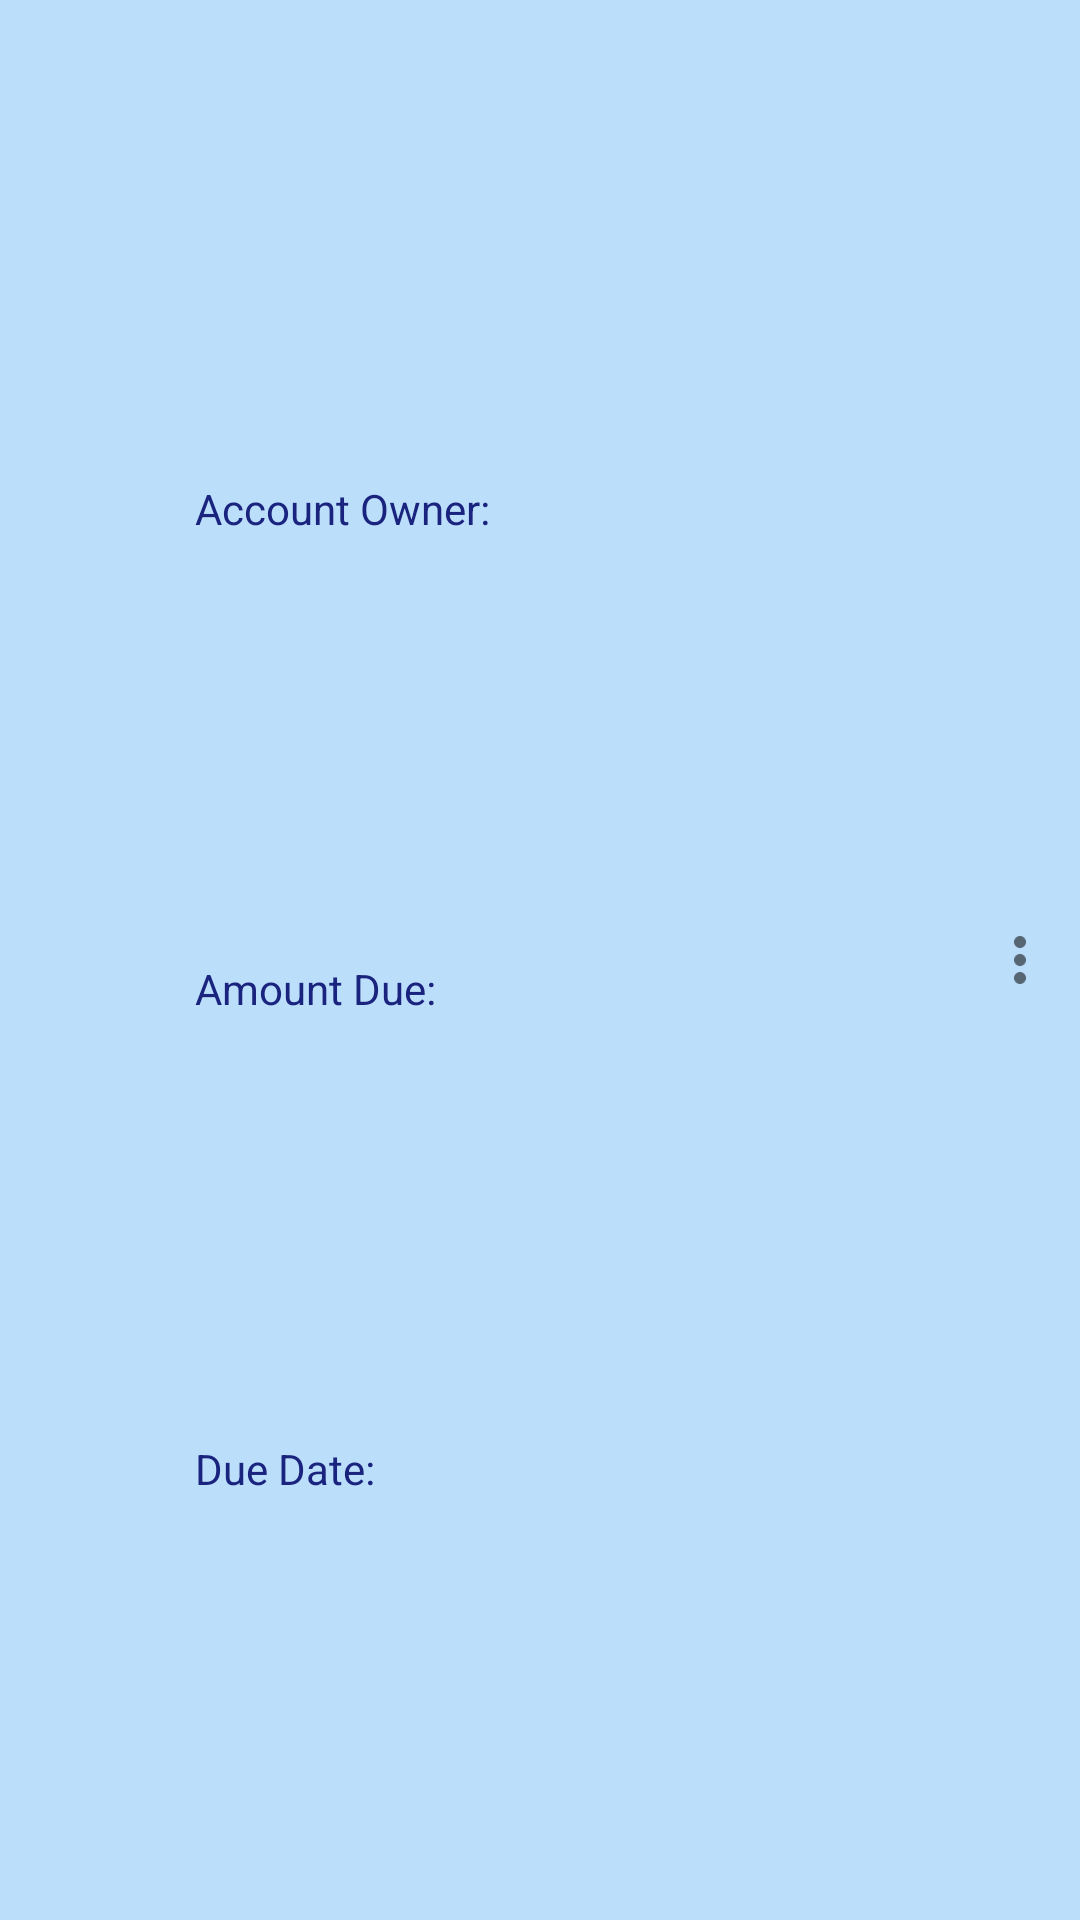

Android layout source for this screen:
<!-- AndroidManifest.xml: application theme AppTheme -->
<!-- res/layout/bill_item.xml -->
<?xml version="1.0" encoding="utf-8"?>
<RelativeLayout xmlns:android="http://schemas.android.com/apk/res/android"
    xmlns:app="http://schemas.android.com/apk/res-auto"
    xmlns:tools="http://schemas.android.com/tools"
    android:orientation="horizontal"
    android:id="@+id/bill_item"
    android:minHeight="@dimen/list_item_height"
    android:layout_width="match_parent"
    android:background="#BBDEFB"
    android:layout_height="match_parent">

    <ImageView
        android:id="@+id/agencyLogo"
        android:layout_width="@dimen/list_item_height"
        android:layout_height="@dimen/list_item_height"
        android:src="@mipmap/ic_launcher"/>



    <LinearLayout
        android:id="@+id/text_container"
        android:layout_width="match_parent"
        android:layout_height="@dimen/list_item_height"
        android:layout_alignParentBottom="true"
        android:layout_alignParentRight="true"
        android:layout_alignParentTop="true"
        android:orientation="vertical"
        android:paddingLeft="@dimen/list_item_height">

        <TextView
            android:layout_width="match_parent"
            android:layout_height="0dp"
            android:layout_weight="1"
            android:gravity="top"
            android:id="@+id/agencyName"
            android:textAppearance="?android:textAppearanceSmall"
            android:textColor="@color/agencyNameColor"
            android:textStyle="bold"
            tools:text="PLDT"/>

        <LinearLayout
            android:layout_width="match_parent"
            android:layout_height="0dp"
            android:layout_weight="1">

            <TextView
                android:layout_width="0dp"
                android:layout_height="match_parent"
                android:layout_weight="1"
                android:gravity="top"
                android:textAppearance="?android:textAppearanceSmall"
                android:textColor="@color/bil_item_text_color"
                android:text="Account Owner:"
                tools:text="Account Owner:" />

            <TextView
                android:layout_width="0dp"
                android:layout_height="match_parent"
                android:layout_weight="2"
                android:gravity="top"
                android:textAppearance="?android:textAppearanceSmall"
                android:textColor="@color/bil_item_text_color"
                android:id="@+id/customerName"
                tools:text="0004"/>

        </LinearLayout>

        <LinearLayout
            android:layout_width="match_parent"
            android:layout_height="0dp"
            android:layout_weight="1">

            <TextView
                android:layout_width="0dp"
                android:layout_height="match_parent"
                android:layout_weight="1"
                android:gravity="top"
                android:textAppearance="?android:textAppearanceSmall"
                android:textColor="@color/bil_item_text_color"
                android:text="Amount Due:"
                tools:text="Amount Due:" />

            <TextView
                android:layout_width="0dp"
                android:layout_height="match_parent"
                android:layout_weight="2"
                android:gravity="top"
                android:textAppearance="?android:textAppearanceSmall"
                android:textColor="@color/bil_item_text_color"
                android:id="@+id/amountDue"
                tools:text="P 4444.04"/>

        </LinearLayout>

        <LinearLayout
            android:layout_width="match_parent"
            android:layout_height="0dp"
            android:layout_weight="1">

            <TextView
                android:layout_width="0dp"
                android:layout_height="match_parent"
                android:layout_weight="1"
                android:gravity="top"
                android:textAppearance="?android:textAppearanceSmall"
                android:textColor="@color/bil_item_text_color"
                android:text="Due Date:"
                tools:text="Due Date:" />

            <TextView
                android:layout_width="0dp"
                android:layout_height="match_parent"
                android:layout_weight="2"
                android:gravity="top"
                android:textAppearance="?android:textAppearanceSmall"
                android:textColor="@color/bil_item_text_color"
                android:id="@+id/dueDate"
                tools:text="April 19, 1996"/>

        </LinearLayout>

    </LinearLayout>

    <ImageButton
        android:id="@+id/moreButton"
        android:layout_width="40dp"
        android:layout_height="@dimen/list_item_height"
        android:src="@drawable/ic_action_navigation_more_vert_dark"
        android:layout_alignParentBottom="true"
        android:layout_alignParentRight="true"
        android:layout_alignParentTop="true"
        android:background="#00000000" />

</RelativeLayout>
<!-- resources referenced by this layout -->
<resources>
  <color name="agencyNameColor">#1A237E</color>
  <color name="bil_item_text_color">#1A237E</color>
  <dimen name="list_item_height">65dp</dimen>
  <!-- drawable ic_action_navigation_more_vert_dark: png bitmap (drawable-xxxhdpi, 747 bytes) -->
  <style name="AppTheme" parent="Theme.AppCompat.Light.DarkActionBar">
          
          <item name="colorPrimary">@color/colorPrimary</item>
          <item name="colorPrimaryDark">@color/colorPrimaryDark</item>
          <item name="colorAccent">@color/colorAccent</item>
      </style>
  <color name="colorPrimary">#3F51B5</color>
  <color name="colorPrimaryDark">#303F9F</color>
  <color name="colorAccent">#FF4081</color>
</resources>
